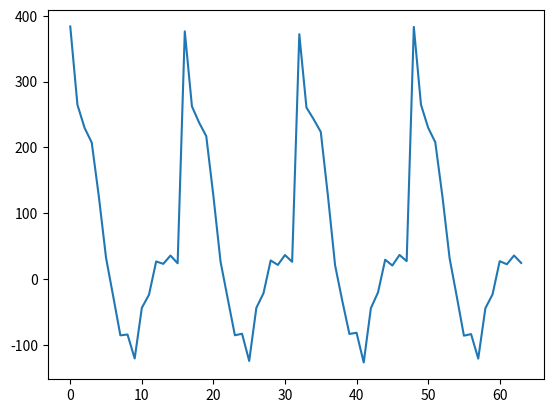

Write Python code to recreate this figure.
import numpy as np
import matplotlib.pyplot as plt
import math
from scipy.fftpack import dct

fft_size = 512
cos_lut = []

for i in range(fft_size):
    angle = (8 * 2 * math.pi * i) / fft_size
    cos_lut.append(round(32767 * math.cos(angle)))

signal = []
signal.extend(cos_lut)
signal.extend(cos_lut)
signal.extend(cos_lut)
signal.extend(cos_lut)

total_frames = len(signal) // fft_size
frame_step = 170

frames = []
curr_frame_start = 0
for _ in range(total_frames):
    frame = []
    for index in range(fft_size):
        frame.append(float(signal[curr_frame_start + index]))
    frames.append(frame)
    curr_frame_start += 170

#####################################
frames = np.array(frames)

window_length = frames.shape[1]
n = np.arange(0, window_length)

# set window coefficients
h = 0.54 - 0.46 * np.cos(2 * np.pi * n / (window_length - 1))

# perform windowing
frames *= h
#frames /= 256
##################################

frames_fft = []
for frame in frames:
    fft_frame = np.fft.fft(frame)
    fft_frame.real = fft_frame.real* fft_frame.real
    fft_frame.imag = fft_frame.imag * fft_frame.imag
    magnitudes = fft_frame.real + fft_frame.imag
    magnitudes /= fft_size // 2
    magnitudes *= 256
    frames_fft.append(magnitudes[0:257])

print(frames_fft[0])
print()
print()

###################################

def hz2mel(f):
    return 2595 * math.log10(1.0 + f / 700.0)

def mel2hz(mel):
    return 700.0 * (10.0**(mel / 2595.0) - 1.0)

numfilters = 16
lowf = hz2mel(50)
highf = hz2mel(6500)
sf = 16000
nfft = 257
precision = 8
centre_freqs = [mel2hz(lowf + (highf - lowf)/(numfilters + 1)*i) for i in range(numfilters + 2)]
fft_bin_freqs = [sf/2.0/(nfft - 1)*i for i in range(nfft)]

fbank = []
for filt in range(numfilters):
    curr_filter = []
    for i in range(nfft):
        if fft_bin_freqs[i] < centre_freqs[filt]:
            curr_filter.append(0)
        elif fft_bin_freqs[i] <= centre_freqs[filt + 1]:
            curr_filter.append((fft_bin_freqs[i] - centre_freqs[filt]) / (centre_freqs[filt + 1] - centre_freqs[filt]))
        elif fft_bin_freqs[i] <= centre_freqs[filt + 2]:
            curr_filter.append((centre_freqs[filt + 2] - fft_bin_freqs[i]) / (centre_freqs[filt + 2] - centre_freqs[filt + 1]))
        else:
            curr_filter.append(0)
    fbank.append(curr_filter)

frame_coeffs = []
for frame in frames_fft:
    coeffs = []
    for i in range(len(fbank)):
        coeffs.append(0)
        for j in range(len(fbank[0])):
            coeffs[i] += fbank[i][j] * frame[j]
        if coeffs[i] < 1.0:
            coeffs[i] = 1.0
    frame_coeffs.append(coeffs)

print(frame_coeffs)
print()
print()

#####################################

log_frames = np.log10(frame_coeffs)

print(log_frames)
print()
print()


#####################################

frames_dct = np.array(dct(log_frames, 2))

print(frames_dct)
print()
print()

#####################################

lifted_coeffs = np.zeros(frames_dct.shape)

n = np.arange(1, lifted_coeffs.shape[1] + 1)
D = 22
w = 1 + (D / 2) * np.sin(np.pi * n / D)

# lift coefficients
lifted_coeffs = frames_dct * w

print(lifted_coeffs)

#####################################

final_coeffs = lifted_coeffs.flatten()
#final_coeffs = np.array(signal).flatten()
x_axis = [i for i in range(len(final_coeffs))]

plt.plot(x_axis, final_coeffs)
plt.show()

